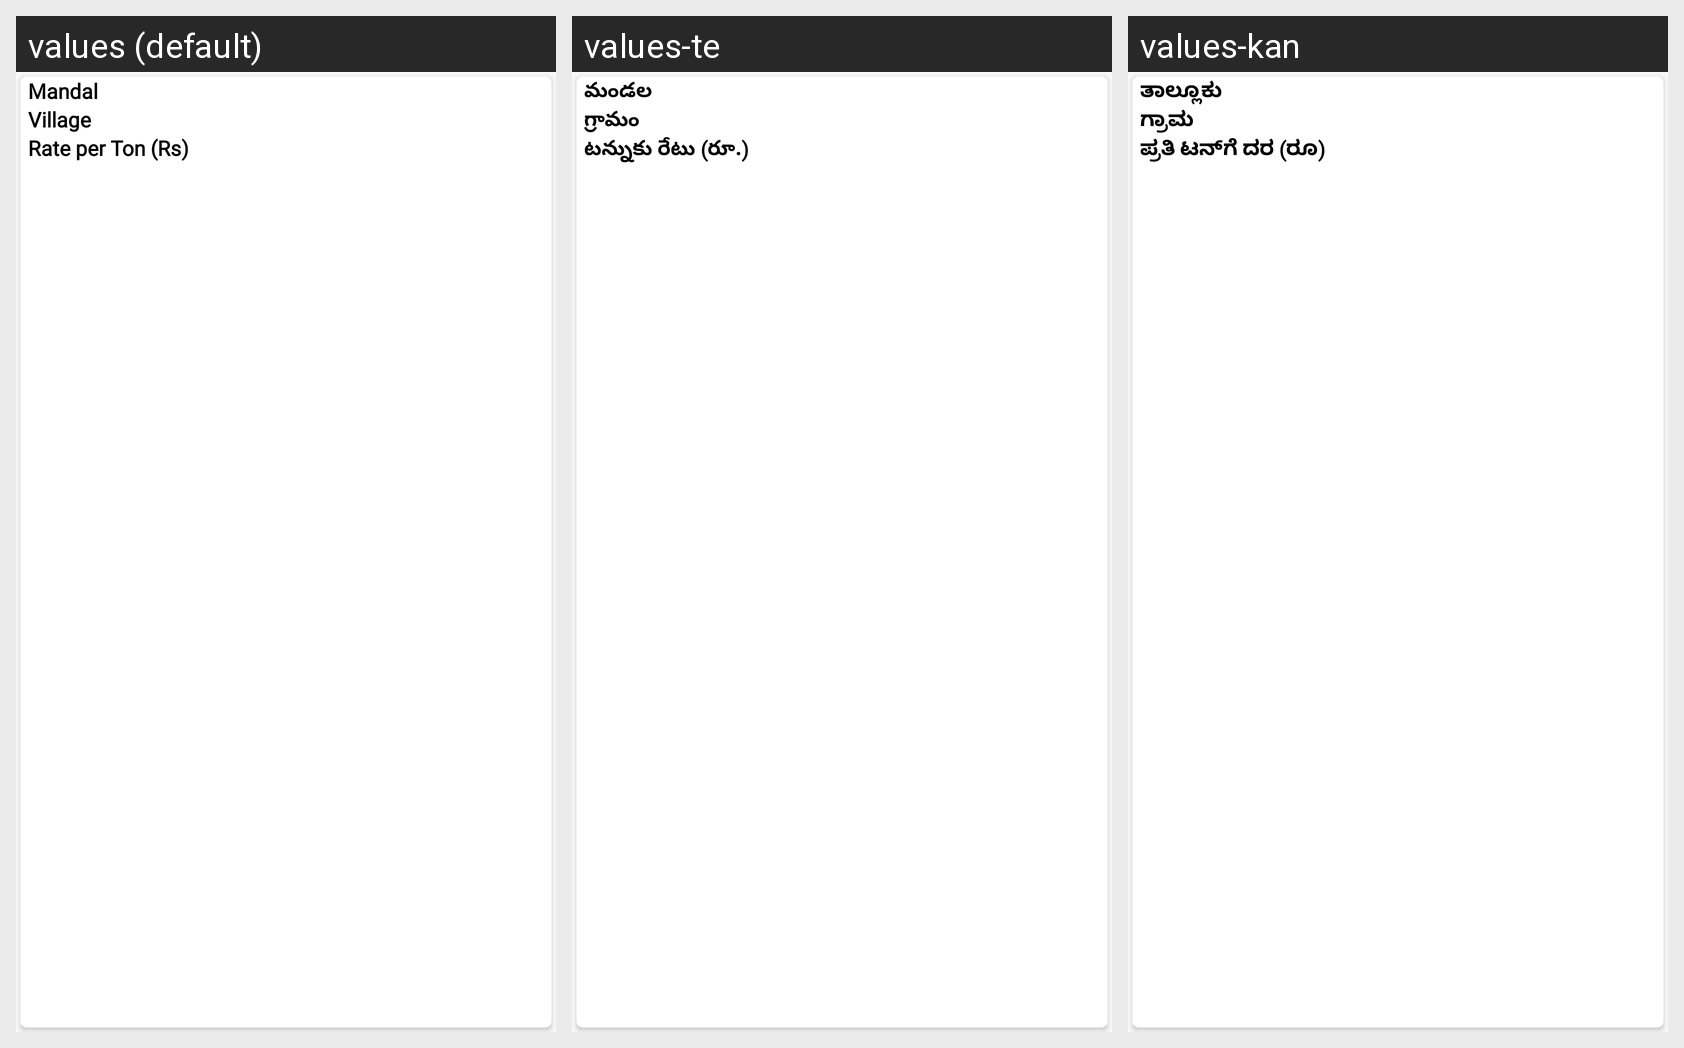

The Android screen above is rendered under several locales of the same app. Produce the string resources it draws, with the default and per-locale values.
Android screen res/layout/trans_rate_list.xml rendered under 3 locales, left to right: values (default), values-te, values-kan. Device: Nexus 5 (rendered at 1080×1920; each locale shown at half size, 540×960, under a caption strip naming it); theme AppTheme.
Strings drawn on this screen, with the default value and each locale's value (text and hints the layout hard-codes, and strings that could not be matched under every locale, appear in the picture but are not listed):

mandal
  values: Mandal
  values-te: మండల
  values-kan: ತಾಲ್ಲೂಕು

village
  values: Village
  values-te: గ్రామం
  values-kan: ಗ್ರಾಮ

rate
  values: Rate per Ton (Rs)
  values-te: టన్నుకు రేటు (రూ.)
  values-kan: ಪ್ರತಿ ಟನ್‌ಗೆ ದರ (ರೂ)
